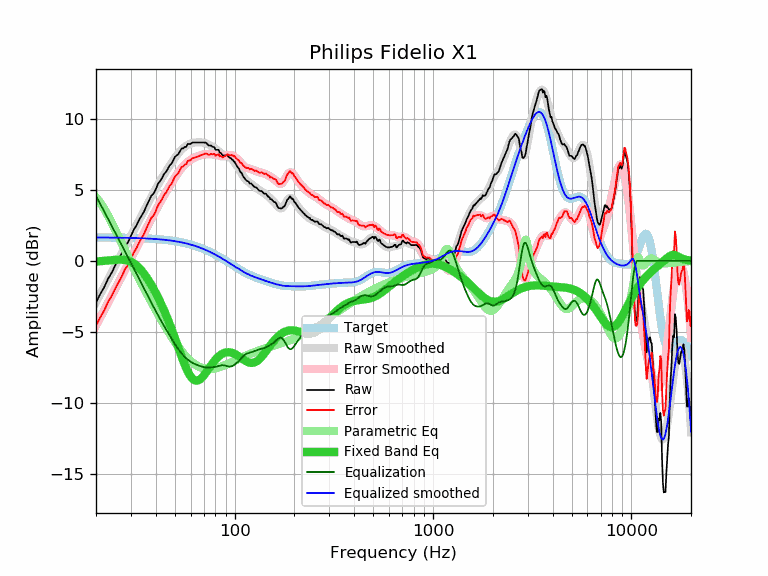

The file beside this chart, header and first rows:
frequency, raw, error, smoothed, error_smoothed, equalization, parametric_eq, equalized_raw, equalized_smoothed, target
20, -2.94, -4.58, -2.92, -4.56, 4.56, -0.05, 1.62, 1.64, 1.64
21, -2.35, -3.99, -2.37, -4.01, 4.01, -0.03, 1.66, 1.64, 1.64
22, -1.86, -3.50, -1.84, -3.47, 3.47, -0.01, 1.61, 1.64, 1.64
23, -1.27, -2.90, -1.32, -2.95, 2.95, 0.02, 1.68, 1.63, 1.63
24, -0.84, -2.47, -0.83, -2.46, 2.46, 0.04, 1.62, 1.63, 1.63
25, -0.33, -1.96, -0.35, -1.98, 1.98, 0.06, 1.65, 1.63, 1.63
26, 0.11, -1.52, 0.11, -1.52, 1.52, 0.08, 1.63, 1.62, 1.62
27, 0.53, -1.09, 0.54, -1.08, 1.08, 0.07, 1.61, 1.62, 1.62
28, 1.02, -0.60, 0.96, -0.65, 0.65, 0.05, 1.67, 1.62, 1.62
29, 1.30, -0.31, 1.37, -0.24, 0.24, 0.00, 1.54, 1.61, 1.61
30, 1.75, 0.14, 1.76, 0.15, -0.15, -0.07, 1.60, 1.61, 1.61
31, 2.18, 0.58, 2.14, 0.54, -0.54, -0.19, 1.64, 1.60, 1.60
32, 2.49, 0.89, 2.51, 0.91, -0.91, -0.33, 1.58, 1.60, 1.60
33, 2.88, 1.29, 2.86, 1.27, -1.27, -0.51, 1.61, 1.59, 1.59
34, 3.19, 1.61, 3.21, 1.63, -1.63, -0.71, 1.56, 1.58, 1.58
35, 3.49, 1.91, 3.55, 1.97, -1.97, -0.93, 1.52, 1.58, 1.58
36, 3.89, 2.32, 3.88, 2.31, -2.31, -1.17, 1.58, 1.57, 1.57
37, 4.23, 2.67, 4.19, 2.63, -2.63, -1.43, 1.60, 1.56, 1.56
38, 4.57, 3.02, 4.50, 2.95, -2.95, -1.70, 1.62, 1.55, 1.55
39, 4.72, 3.18, 4.79, 3.25, -3.25, -1.98, 1.47, 1.54, 1.54
40, 5.01, 3.48, 5.07, 3.54, -3.54, -2.26, 1.47, 1.53, 1.53
41, 5.40, 3.88, 5.33, 3.81, -3.81, -2.56, 1.58, 1.52, 1.52
42, 5.60, 4.09, 5.58, 4.08, -4.08, -2.85, 1.52, 1.51, 1.51
43, 5.81, 4.32, 5.82, 4.33, -4.33, -3.16, 1.48, 1.49, 1.49
44, 6.10, 4.62, 6.05, 4.58, -4.58, -3.47, 1.52, 1.48, 1.48
45, 6.24, 4.77, 6.27, 4.81, -4.81, -3.79, 1.43, 1.46, 1.46
46, 6.46, 5.01, 6.48, 5.04, -5.04, -4.12, 1.42, 1.45, 1.45
47, 6.71, 5.28, 6.69, 5.25, -5.25, -4.44, 1.45, 1.43, 1.43
48, 6.82, 5.40, 6.88, 5.47, -5.47, -4.78, 1.35, 1.42, 1.42
49, 7.06, 5.66, 7.07, 5.67, -5.67, -5.11, 1.39, 1.40, 1.40
50, 7.31, 5.93, 7.24, 5.87, -5.87, -5.45, 1.44, 1.38, 1.38
51, 7.41, 6.05, 7.41, 6.05, -6.05, -5.78, 1.36, 1.36, 1.36
52, 7.51, 6.17, 7.56, 6.22, -6.22, -6.11, 1.29, 1.34, 1.34
53, 7.71, 6.39, 7.70, 6.38, -6.38, -6.43, 1.33, 1.32, 1.32
54, 7.90, 6.61, 7.82, 6.52, -6.52, -6.74, 1.37, 1.29, 1.29
55, 7.91, 6.64, 7.92, 6.65, -6.65, -7.04, 1.25, 1.27, 1.27
56, 8.01, 6.76, 8.02, 6.77, -6.77, -7.31, 1.24, 1.25, 1.25
57, 8.02, 6.80, 8.09, 6.87, -6.87, -7.57, 1.15, 1.22, 1.22
58, 8.22, 7.02, 8.16, 6.96, -6.96, -7.79, 1.25, 1.19, 1.19
59, 8.22, 7.05, 8.21, 7.04, -7.04, -7.99, 1.17, 1.17, 1.17
60, 8.22, 7.08, 8.25, 7.11, -7.11, -8.15, 1.11, 1.14, 1.14
61, 8.32, 7.21, 8.28, 7.17, -7.17, -8.27, 1.15, 1.11, 1.11
62, 8.32, 7.24, 8.31, 7.23, -7.23, -8.36, 1.09, 1.08, 1.08
63, 8.32, 7.27, 8.32, 7.27, -7.27, -8.42, 1.05, 1.05, 1.05
64, 8.32, 7.30, 8.33, 7.31, -7.31, -8.44, 1.01, 1.02, 1.02
65, 8.32, 7.33, 8.34, 7.35, -7.35, -8.43, 0.97, 0.99, 0.99
66, 8.32, 7.37, 8.34, 7.38, -7.38, -8.40, 0.94, 0.95, 0.95
67, 8.32, 7.40, 8.33, 7.41, -7.41, -8.34, 0.90, 0.92, 0.92
68, 8.32, 7.43, 8.33, 7.44, -7.44, -8.26, 0.88, 0.88, 0.88
69, 8.32, 7.47, 8.32, 7.47, -7.47, -8.17, 0.85, 0.85, 0.85
70, 8.32, 7.51, 8.30, 7.49, -7.49, -8.06, 0.83, 0.81, 0.81
71, 8.32, 7.54, 8.28, 7.50, -7.50, -7.95, 0.82, 0.78, 0.78
72, 8.28, 7.54, 8.25, 7.51, -7.51, -7.83, 0.77, 0.74, 0.74
73, 8.20, 7.50, 8.21, 7.51, -7.51, -7.71, 0.69, 0.70, 0.70
74, 8.11, 7.45, 8.17, 7.51, -7.51, -7.59, 0.60, 0.66, 0.66
75, 8.11, 7.48, 8.13, 7.51, -7.51, -7.48, 0.60, 0.62, 0.62
76, 8.11, 7.52, 8.09, 7.50, -7.50, -7.36, 0.61, 0.59, 0.59
77, 8.04, 7.49, 8.04, 7.50, -7.50, -7.26, 0.54, 0.55, 0.55
78, 8.01, 7.50, 7.99, 7.49, -7.49, -7.15, 0.52, 0.51, 0.51
79, 7.99, 7.52, 7.94, 7.48, -7.48, -7.06, 0.51, 0.47, 0.47
... 553 more rows
